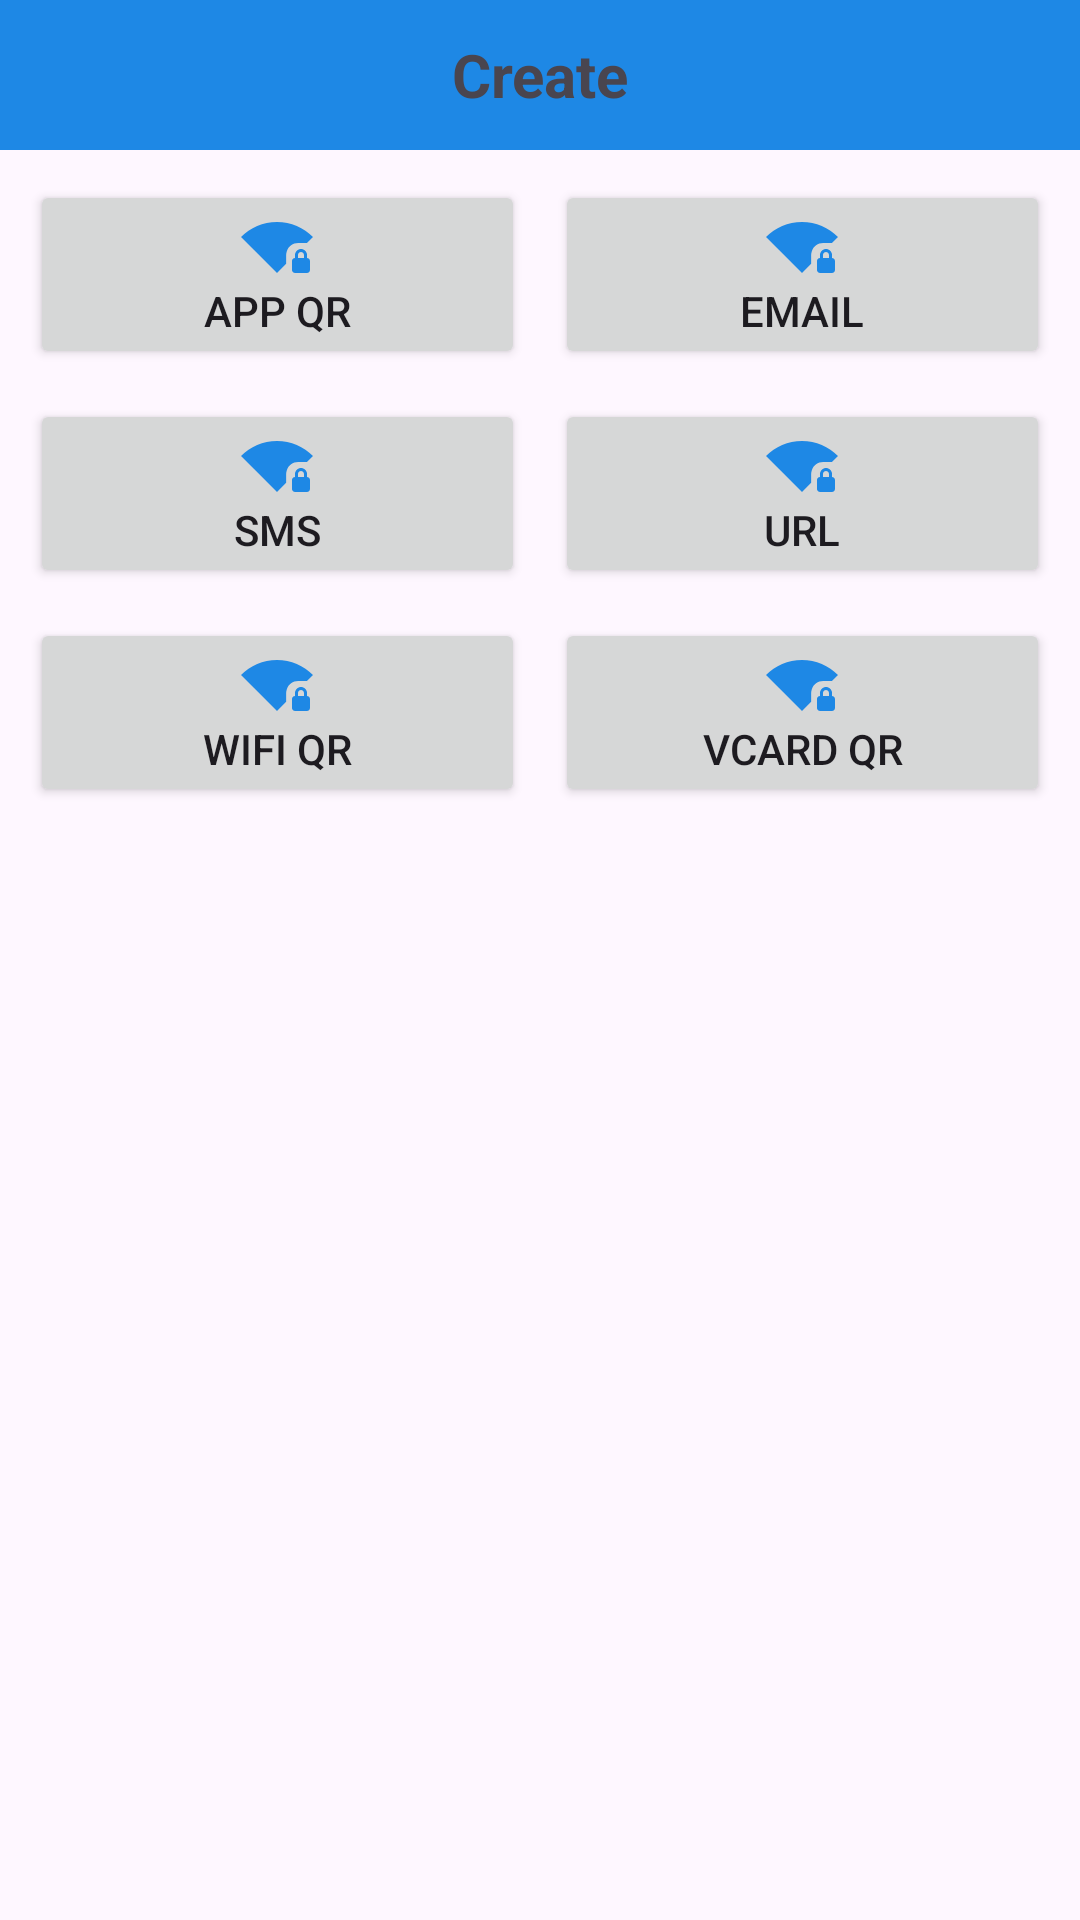

Write the Android layout XML for this screen, with the resource values it uses.
<!-- AndroidManifest.xml: application theme Theme.QRScanMaster -->
<!-- res/layout/fragment_create_qr.xml -->
<?xml version="1.0" encoding="utf-8"?>
<androidx.constraintlayout.widget.ConstraintLayout xmlns:android="http://schemas.android.com/apk/res/android"
    xmlns:app="http://schemas.android.com/apk/res-auto"
    xmlns:tools="http://schemas.android.com/tools"
    android:layout_width="match_parent"
    android:layout_height="match_parent">

    <LinearLayout
        android:id="@+id/linearLayout2"
        android:layout_width="match_parent"
        android:layout_height="0dp"
        android:orientation="vertical"
        app:layout_constraintStart_toStartOf="parent"
        app:layout_constraintTop_toTopOf="parent">

        <TextView
            android:id="@+id/textView2"
            android:layout_width="match_parent"
            android:layout_height="50dp"
            android:background="#1E88E5"
            android:gravity="center"
            android:text="@string/view_create"
            android:textSize="20sp"
            android:textStyle="bold" />
    </LinearLayout>

    <ScrollView
        android:layout_width="match_parent"
        android:layout_height="0dp"
        app:layout_constraintBottom_toBottomOf="parent"
        app:layout_constraintTop_toBottomOf="@+id/linearLayout2"
        tools:layout_editor_absoluteX="16dp">

        <TableLayout
            android:layout_width="match_parent"
            android:layout_height="wrap_content">

            <TableRow
                android:layout_width="match_parent"
                android:layout_height="match_parent"
                android:layout_marginTop="10dp">

                <Button
                    android:id="@+id/btnAppCrea"
                    android:layout_width="0dp"
                    android:layout_height="wrap_content"
                    android:layout_weight="1"
                    android:layout_marginStart="10dp"
                    android:layout_marginEnd="5dp"
                    android:drawableTop="@drawable/in_wifi_connect"
                    android:text="App qr" />

                <Button
                    android:id="@+id/btnEmailCrea"
                    android:layout_width="0dp"
                    android:layout_height="wrap_content"
                    android:layout_weight="1"
                    android:layout_marginStart="5dp"
                    android:layout_marginEnd="10dp"
                    android:drawableTop="@drawable/in_wifi_connect"
                    android:text="Email" />

            </TableRow>

            <TableRow
                android:layout_width="match_parent"
                android:layout_height="match_parent"
                android:layout_marginTop="10dp">

                <Button
                    android:id="@+id/btnSmsCrea"
                    android:layout_width="0dp"
                    android:layout_height="wrap_content"
                    android:layout_weight="1"
                    android:layout_marginEnd="5dp"
                    android:layout_marginStart="10dp"
                    android:drawableTop="@drawable/in_wifi_connect"
                    android:text="Sms" />

                <Button
                    android:id="@+id/btnGeoCrea"
                    android:layout_width="0dp"
                    android:layout_height="wrap_content"
                    android:layout_weight="1"
                    android:layout_marginStart="5dp"
                    android:layout_marginEnd="10dp"
                    android:drawableTop="@drawable/in_wifi_connect"
                    android:text="Url" />

            </TableRow>

            <TableRow
                android:layout_width="match_parent"
                android:layout_height="match_parent"
                android:layout_marginTop="10dp">

                <Button
                    android:id="@+id/btnWifiCrea"
                    android:layout_width="0dp"
                    android:layout_height="wrap_content"
                    android:layout_weight="1"
                    android:layout_marginEnd="5dp"
                    android:layout_marginStart="10dp"
                    android:drawableTop="@drawable/in_wifi_connect"
                    android:text="Wifi QR" />

                <Button
                    android:id="@+id/btnVcardCrea"
                    android:layout_width="0dp"
                    android:layout_height="wrap_content"
                    android:layout_weight="1"
                    android:layout_marginStart="5dp"
                    android:layout_marginEnd="10dp"
                    android:drawableTop="@drawable/in_wifi_connect"
                    android:text="Vcard QR" />
            </TableRow>

        </TableLayout>
    </ScrollView>


</androidx.constraintlayout.widget.ConstraintLayout>
<!-- resources referenced by this layout -->
<resources>
  <!-- drawable in_wifi_connect (drawable) -->
  <vector xmlns:android="http://schemas.android.com/apk/res/android" android:height="24dp" android:tint="#1E88E5" android:viewportHeight="24" android:viewportWidth="24" android:width="24dp">
        
      <path android:fillColor="@android:color/white" android:pathData="M21.98,11L24,8.98C20.93,5.9 16.69,4 12,4C7.31,4 3.07,5.9 0,8.98l6.35,6.36L12,21l3.05,-3.05V15c0,-0.45 0.09,-0.88 0.23,-1.29c0.54,-1.57 2.01,-2.71 3.77,-2.71H21.98z"/>
        
      <path android:fillColor="@android:color/white" android:pathData="M22,16v-1c0,-1.1 -0.9,-2 -2,-2s-2,0.9 -2,2v1c-0.55,0 -1,0.45 -1,1v3c0,0.55 0.45,1 1,1h4c0.55,0 1,-0.45 1,-1v-3C23,16.45 22.55,16 22,16zM21,16h-2v-1c0,-0.55 0.45,-1 1,-1s1,0.45 1,1V16z"/>
      
  </vector>
  <string name="view_create">Create</string>
  <style name="Theme.QRScanMaster" parent="Base.Theme.QRScanMaster" />
  <style name="Base.Theme.QRScanMaster" parent="Theme.Material3.DayNight.NoActionBar">
          
          
      </style>
</resources>
